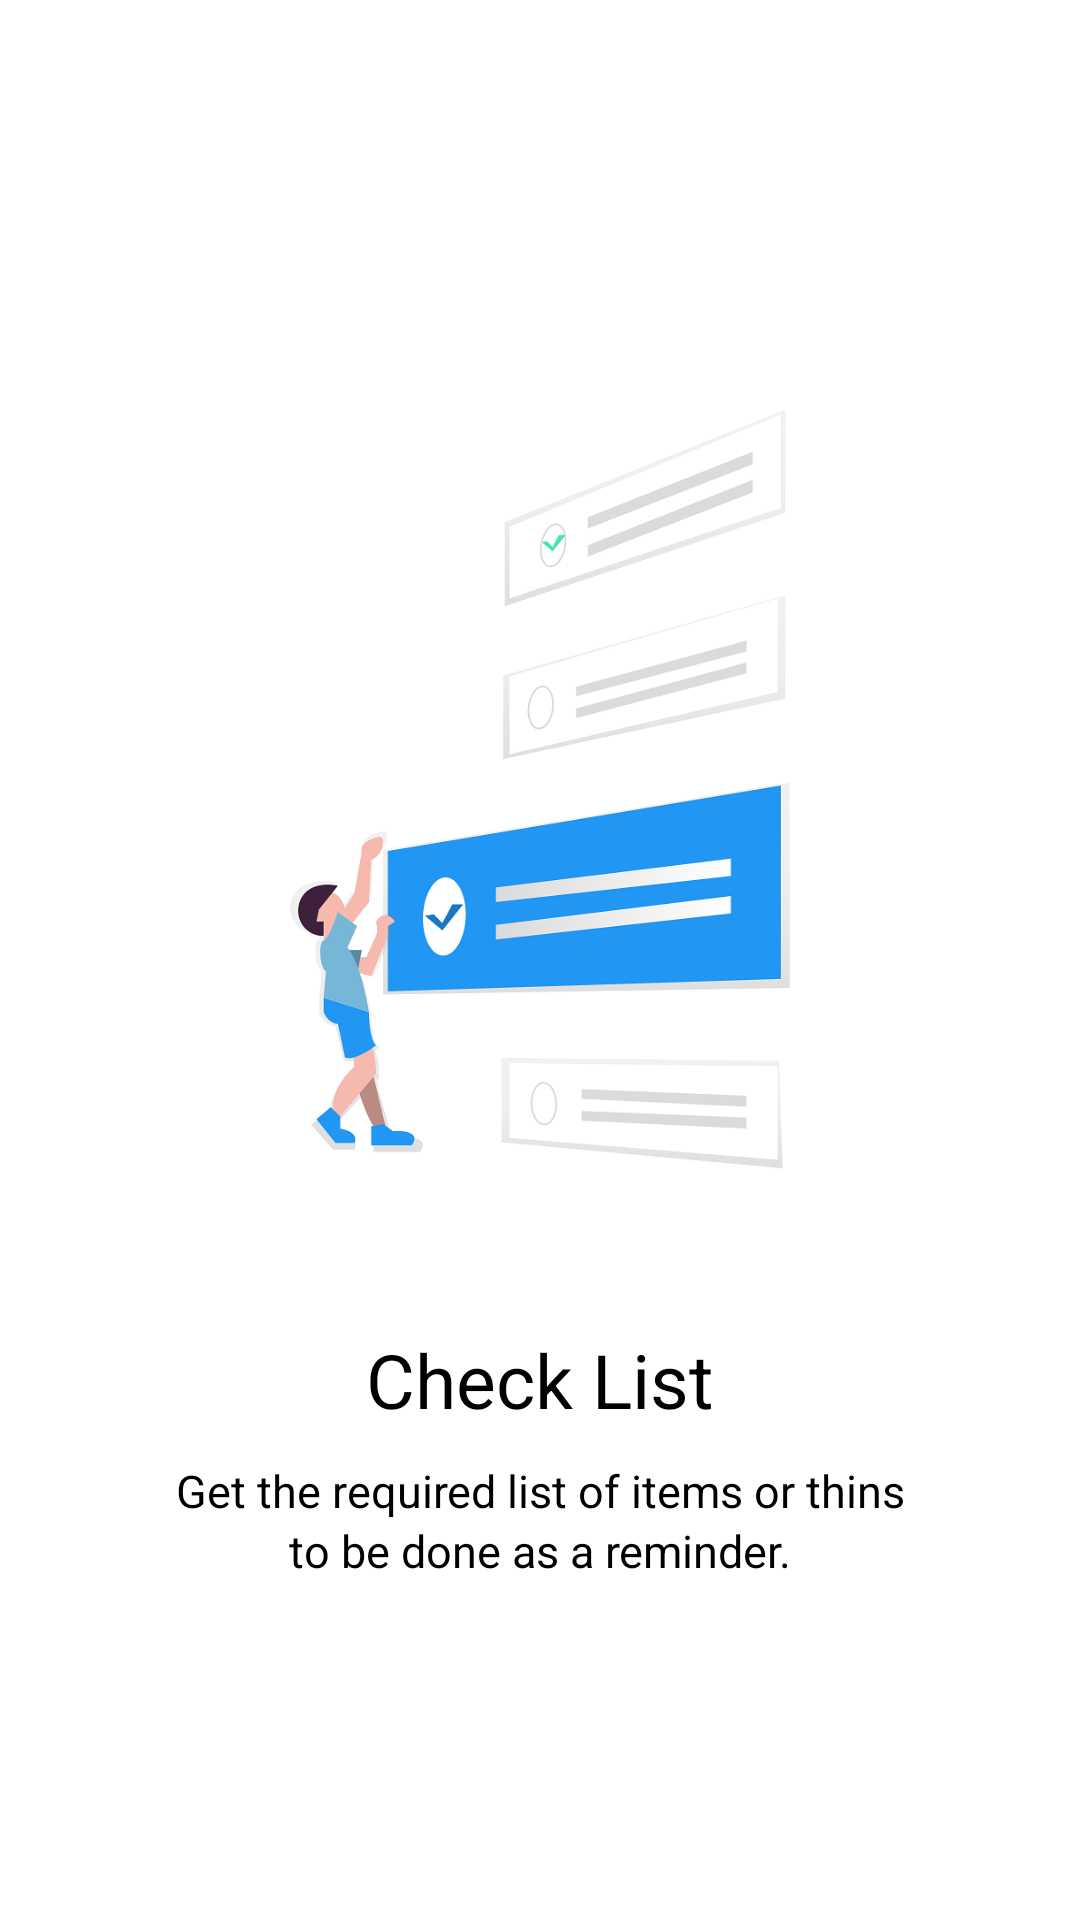

Write the Android layout XML for this screen, with the resource values it uses.
<!-- AndroidManifest.xml: application theme AppTheme -->
<!-- res/layout/welcome_slide_3.xml -->
<?xml version="1.0" encoding="utf-8"?>
<RelativeLayout xmlns:android="http://schemas.android.com/apk/res/android"
    android:layout_width="match_parent"
    android:layout_height="match_parent"
    android:background="#FFFFFF">

    <LinearLayout
        android:layout_width="wrap_content"
        android:layout_height="wrap_content"
        android:layout_centerInParent="true"
        android:gravity="center_horizontal"
        android:orientation="vertical">

        <ImageView
            android:layout_width="350dp"
            android:layout_height="300dp"
            android:src="@drawable/check_list" />

        <TextView
            android:layout_width="wrap_content"
            android:layout_height="wrap_content"
            android:text="Check List"
            android:layout_marginTop="30dp"
            android:textColor="@android:color/black"
            android:textSize="25dp" />

        <TextView
            android:layout_width="250dp"
            android:lineHeight="20dp"
            android:layout_height="wrap_content"
            android:layout_marginTop="10dp"
            android:paddingLeft="0dp"
            android:paddingRight="0dp"
            android:text="Get the required list of items or thins to be done as a reminder."
            android:textAlignment="center"
            android:textColor="@android:color/black"
            android:textSize="15dp" />

    </LinearLayout>
</RelativeLayout>
<!-- resources referenced by this layout -->
<resources>
  <!-- drawable check_list: png bitmap (drawable, 51006 bytes) -->
  <style name="AppTheme" parent="Theme.AppCompat.Light.NoActionBar">
          
          <item name="colorPrimary">@color/colorPrimary</item>
          <item name="colorPrimaryDark">#f1f5f7</item>
          <item name="colorAccent">@color/colorAccent</item>
          <item name="android:titleTextColor" tools:targetApi="m">@color/colorPrimary</item>
          <item name="android:windowLightStatusBar" tools:targetApi="m">true</item>
      </style>
  <color name="colorPrimary">#2196F3</color>
  <color name="colorAccent">#D81B60</color>
</resources>
